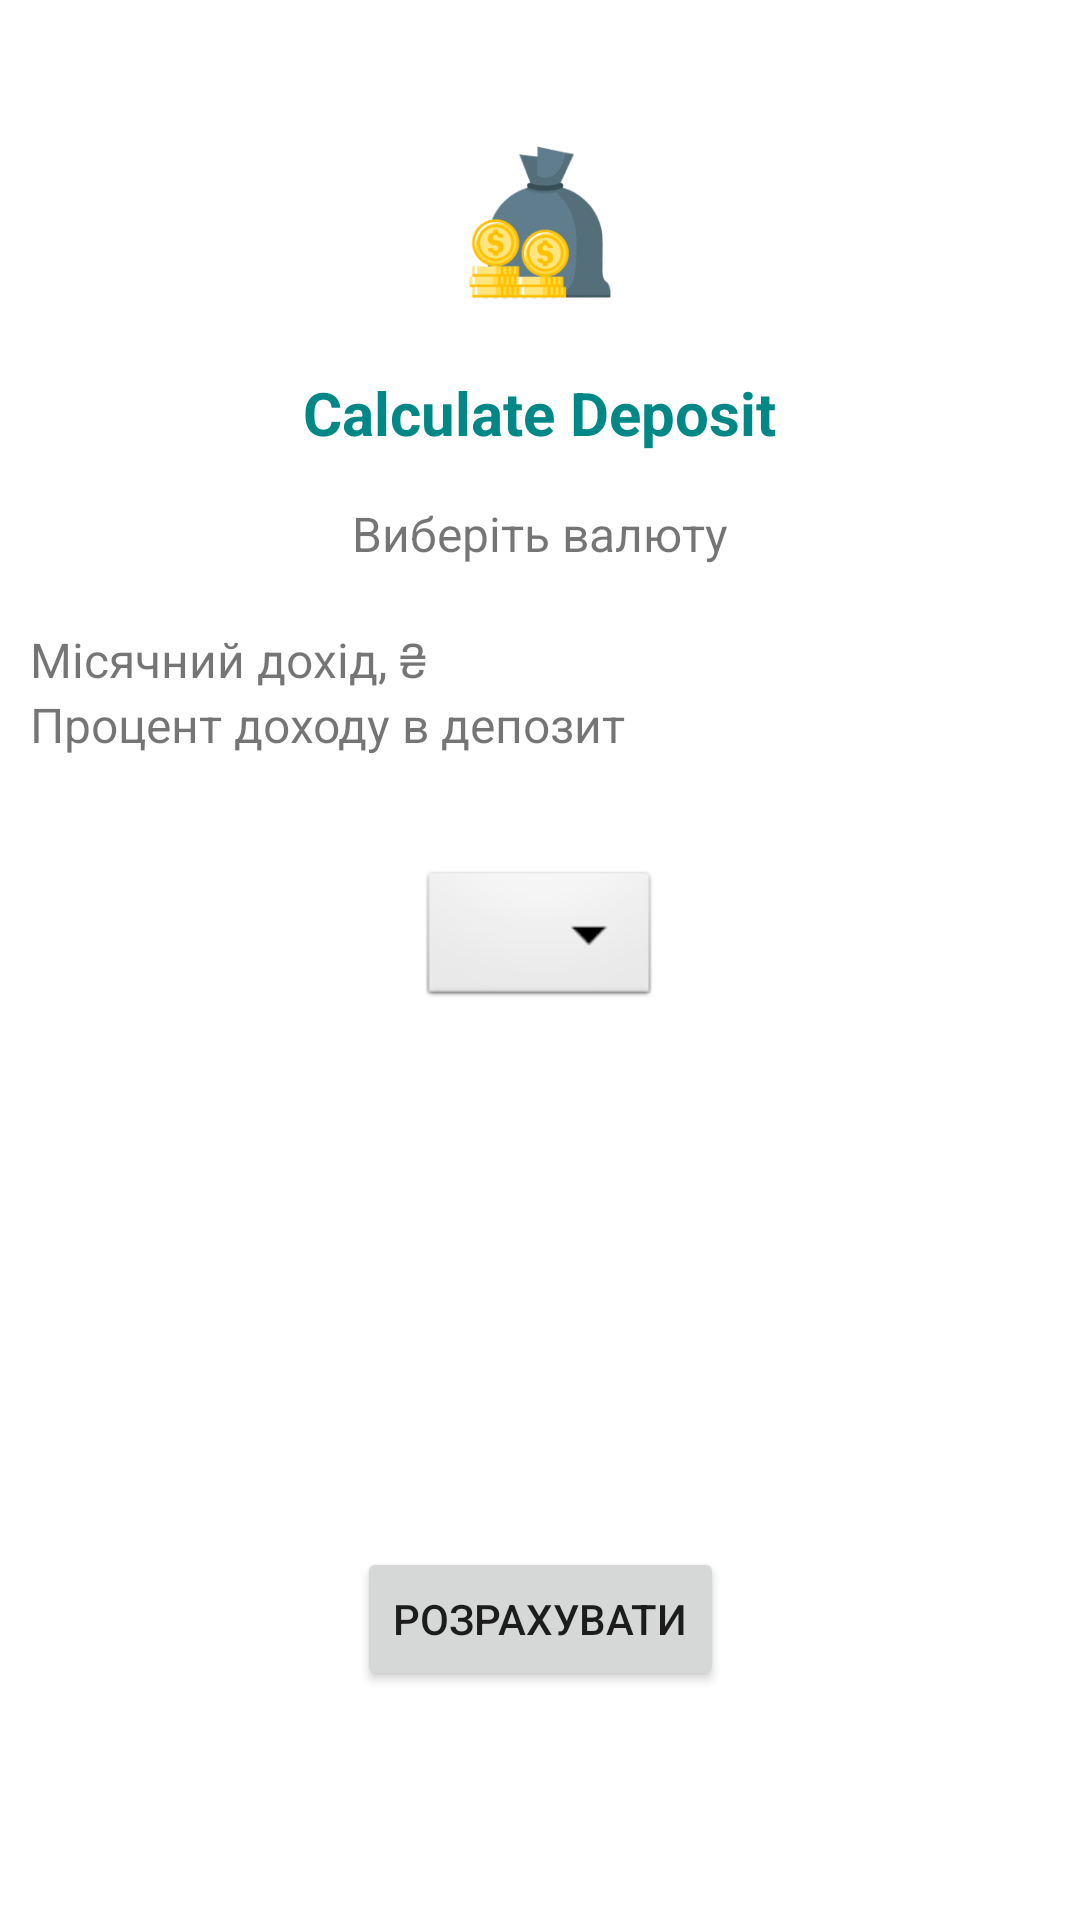

Write the Android layout XML for this screen, with the resource values it uses.
<!-- AndroidManifest.xml: application theme Theme.Lab123 -->
<!-- res/layout/fragment_currency.xml -->
<?xml version="1.0" encoding="utf-8"?>
<androidx.constraintlayout.widget.ConstraintLayout xmlns:android="http://schemas.android.com/apk/res/android"
                                                   xmlns:app="http://schemas.android.com/apk/res-auto"
                                                   xmlns:tools="http://schemas.android.com/tools"
                                                   android:layout_width="match_parent"
                                                   android:layout_height="match_parent"
                                                   android:gravity="center_horizontal" android:id="@+id/constraintLayout">

    <include layout="@layout/logo"
             android:layout_height="wrap_content"
             android:layout_width="0dp" android:id="@+id/include" app:layout_constraintTop_toTopOf="parent"
             app:layout_constraintStart_toStartOf="parent" app:layout_constraintEnd_toEndOf="parent"/>
    <TextView
            android:text="@string/choose_currency"
            android:textSize="@dimen/primaryTextSize"
            android:gravity="center"
            android:layout_width="0dp"
            android:layout_height="wrap_content"
            android:id="@+id/titleTextView"
            app:layout_constraintStart_toStartOf="parent" app:layout_constraintTop_toBottomOf="@+id/include"
            app:layout_constraintEnd_toEndOf="parent" app:layout_constraintBottom_toBottomOf="parent"
            app:layout_constraintHorizontal_bias="0.0" app:layout_constraintVertical_bias="0.0"/>
    <Spinner
            android:id="@+id/currencySpinner"
            style="@style/Widget.AppCompat.Spinner.Underlined"
            android:layout_width="wrap_content"
            android:layout_height="wrap_content"
            android:background="@android:drawable/btn_dropdown"
            app:layout_constraintStart_toStartOf="parent"
            app:layout_constraintTop_toBottomOf="@+id/tableLayout"
            android:layout_marginTop="7dp" app:layout_constraintEnd_toEndOf="parent"
            app:layout_constraintVertical_bias="0.088" app:layout_constraintBottom_toBottomOf="parent"/>
    <Button
            android:text="@string/calculate"
            android:layout_width="wrap_content"
            android:gravity="center"
            android:layout_height="wrap_content" android:id="@+id/calcButton"
            app:layout_constraintStart_toStartOf="parent"
            app:layout_constraintTop_toBottomOf="@+id/currencySpinner" app:layout_constraintEnd_toEndOf="parent"
            app:layout_constraintHorizontal_bias="0.5" app:layout_constraintBottom_toBottomOf="parent"
            app:layout_constraintVertical_bias="0.7"/>
    <TableLayout
            android:layout_width="0dp"
            android:layout_height="wrap_content"
            app:layout_constraintTop_toBottomOf="@+id/titleTextView" android:id="@+id/tableLayout"
            app:layout_constraintVertical_bias="0.05" app:layout_constraintStart_toStartOf="parent"
            android:layout_marginStart="10dp" app:layout_constraintEnd_toEndOf="parent"
            app:layout_constraintBottom_toBottomOf="parent">

        <TableRow>
            <TextView android:text="@string/income" android:textSize="@dimen/primaryTextSize"/>
            <TextView android:id="@+id/incomeTextView"
                      android:textSize="@dimen/primaryTextSize" android:layout_marginStart="@dimen/primaryTextSpace"/>
        </TableRow>
        <TableRow>
            <TextView android:text="@string/percent" android:textSize="@dimen/primaryTextSize"/>
            <TextView android:id="@+id/percentTextView"
                      android:textSize="@dimen/primaryTextSize" android:layout_marginStart="@dimen/primaryTextSpace"/>
        </TableRow>
    </TableLayout>

</androidx.constraintlayout.widget.ConstraintLayout>
<!-- res/layout/logo.xml (included above) -->
<?xml version="1.0" encoding="utf-8"?>
<LinearLayout
        xmlns:android="http://schemas.android.com/apk/res/android"
        android:orientation="vertical"
        android:layout_width="match_parent"
        android:layout_height="wrap_content"
        android:gravity="center_horizontal">
    <ImageView
            android:layout_width="100dp"
            android:layout_height="100dp"
            android:layout_marginTop="@dimen/logoMargin"
            android:src="@mipmap/deposit_foreground"
            android:contentDescription="@string/app_logo"/>
    <TextView
            android:layout_width="wrap_content"
            android:layout_height="wrap_content"
            android:layout_marginBottom="@dimen/appTitleMargin"
            android:text="@string/app_name"
            android:textStyle="bold"
            android:textSize="@dimen/appNameTextSize"
            android:textColor="@color/teal_700"/>
</LinearLayout>
<!-- resources referenced by this layout -->
<resources>
  <dimen name="appNameTextSize">20sp</dimen>
  <dimen name="appTitleMargin">16dp</dimen>
  <dimen name="logoMargin">24dp</dimen>
  <dimen name="primaryTextSize">16sp</dimen>
  <dimen name="primaryTextSpace">8dp</dimen>
  <!-- mipmap deposit_foreground: png bitmap (mipmap-hdpi, 6452 bytes) -->
  <string name="app_logo">App Logo</string>
  <string name="app_name">Calculate Deposit</string>
  <string name="calculate">Розрахувати</string>
  <string name="choose_currency">Виберіть валюту</string>
  <string name="income">Місячний дохід, ₴</string>
  <string name="percent">Процент доходу в депозит</string>
  <style name="Theme.Lab123" parent="Theme.MaterialComponents.DayNight.NoActionBar">
          
          <item name="colorPrimary">@color/purple_500</item>
          <item name="colorPrimaryVariant">@color/purple_700</item>
          <item name="colorOnPrimary">@color/white</item>
          
          <item name="colorSecondary">@color/teal_200</item>
          <item name="colorSecondaryVariant">@color/teal_700</item>
          <item name="colorOnSecondary">@color/black</item>
          
          <item name="android:statusBarColor" tools:targetApi="l">?attr/colorPrimaryVariant</item>
          
      </style>
  <!-- not gathered from this repository: default colours our renderer supplied (Android Studio template values) -->
  <color name="purple_500">#FF6200EE</color>
  <color name="purple_700">#FF3700B3</color>
  <color name="teal_200">#FF03DAC5</color>
  <color name="teal_700">#FF018786</color>
  <color name="black">#FF000000</color>
  <color name="white">#FFFFFFFF</color>
</resources>
